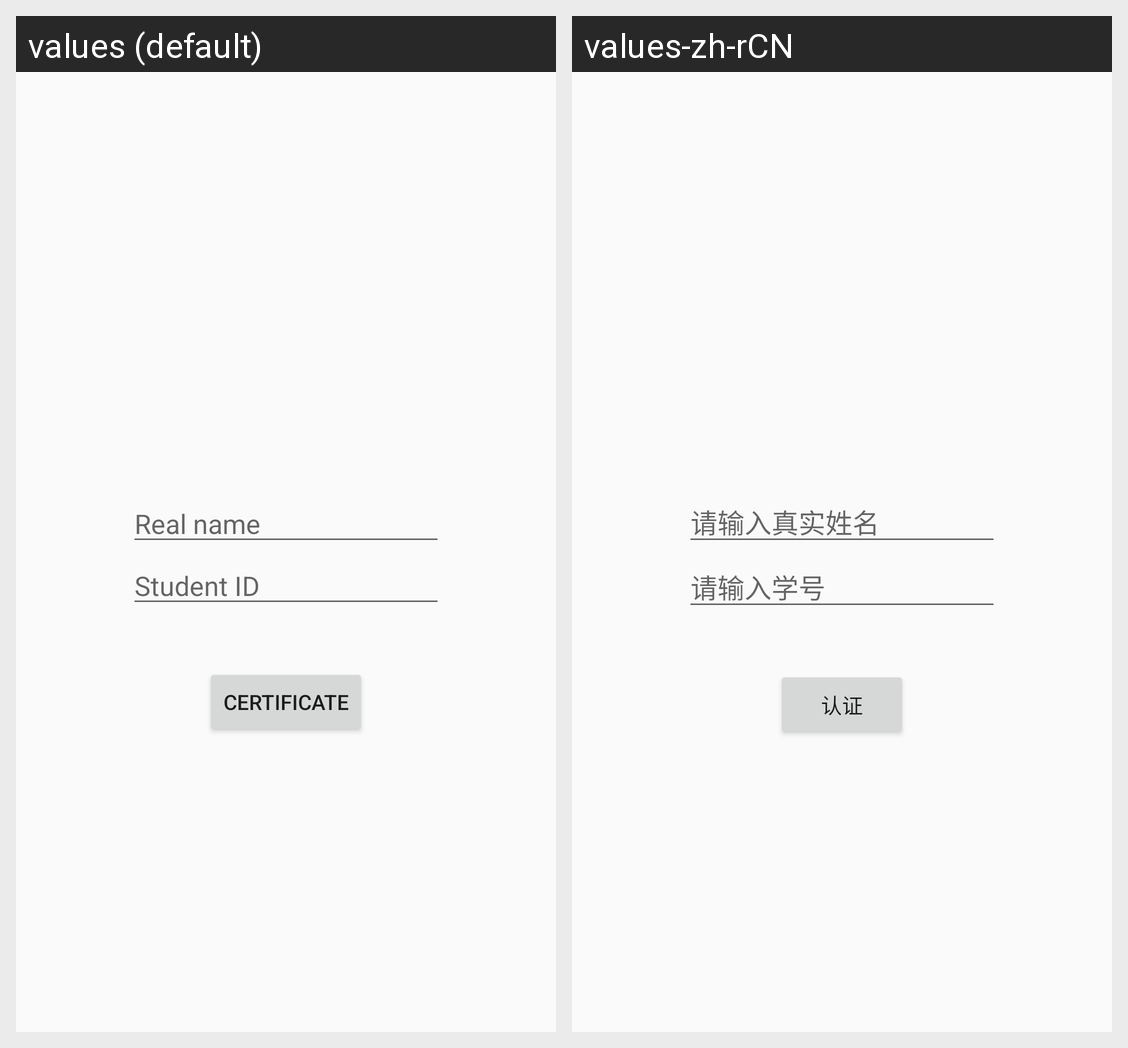

Here is an Android app screen in its default locale and in the app's own translations. Write out the translated-string differences for the strings that appear on this screen.
Android screen res/layout/fragment_certificate.xml rendered under 2 locales, left to right: values (default), values-zh-rCN. Device: Nexus 5 (rendered at 1080×1920; each locale shown at half size, 540×960, under a caption strip naming it); theme AppTheme.
Strings drawn on this screen, with the default value and each locale's value (text and hints the layout hard-codes, and strings that could not be matched under every locale, appear in the picture but are not listed):

button_certificate
  values: Certificate
  values-zh-rCN: 认证

hint_realName
  values: Real name
  values-zh-rCN: 请输入真实姓名

hint_studentId
  values: Student ID
  values-zh-rCN: 请输入学号
